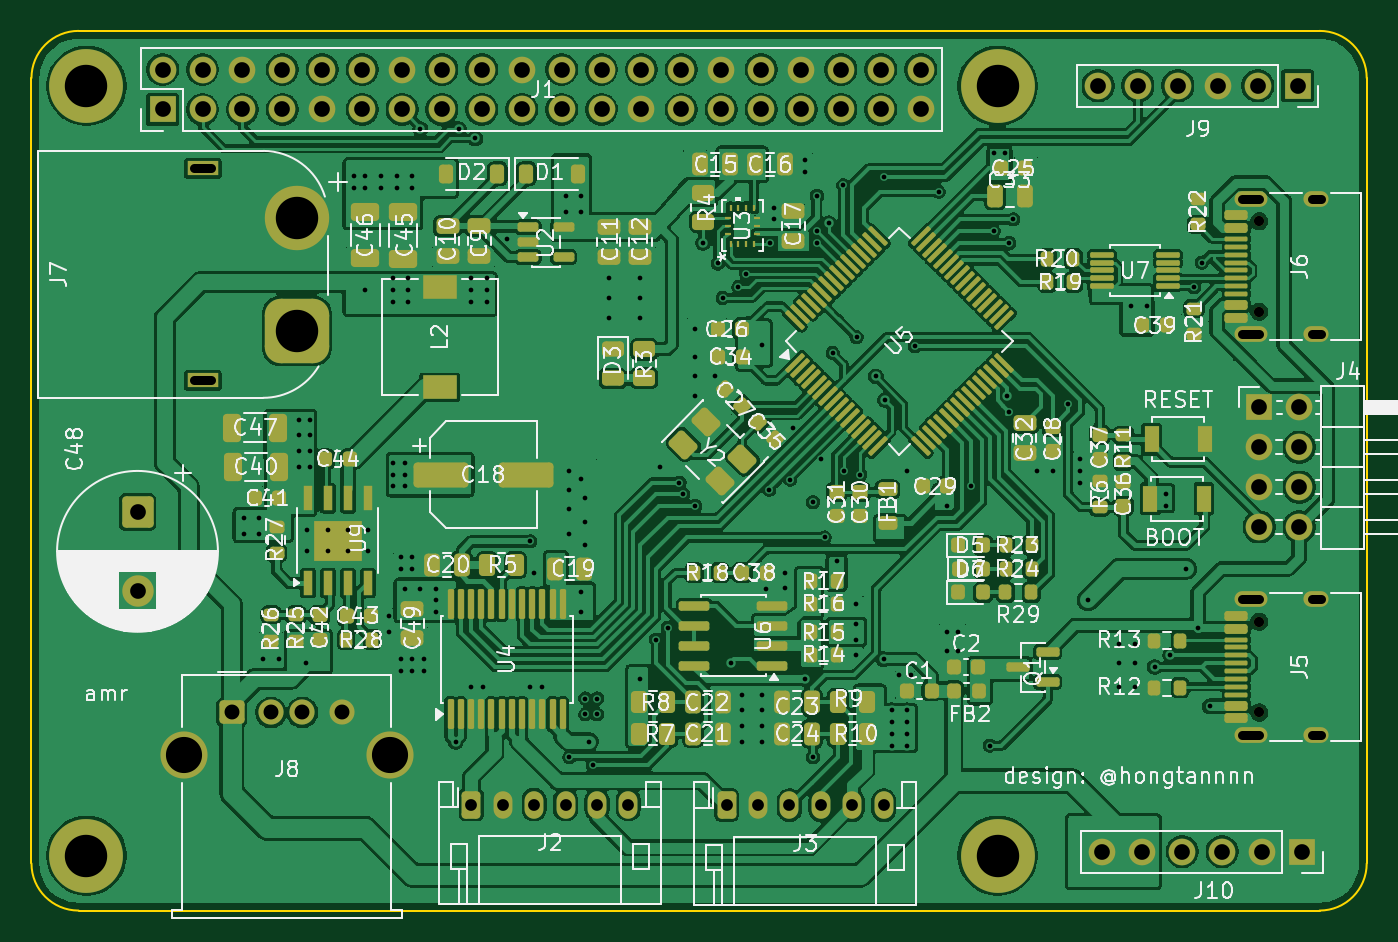
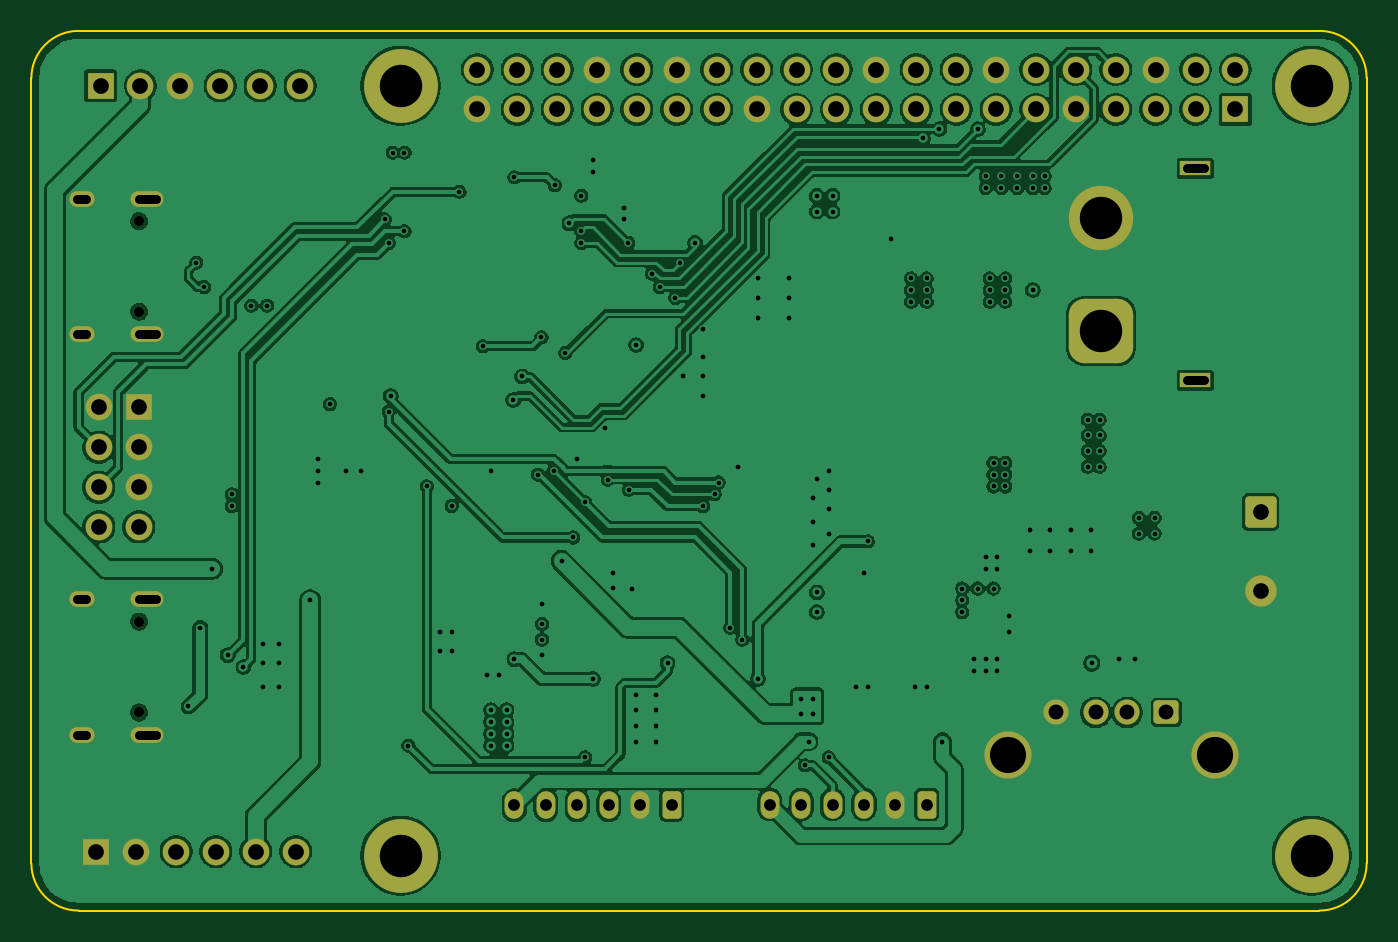
Circuit board: 11 layer files. Board 85.0 x 56.0 mm.
- bottom_copper: amr_stm32_kicad-B_Cu.gbl (334942 bytes)
- bottom_mask: amr_stm32_kicad-B_Mask.gbs (4690 bytes)
- paste: amr_stm32_kicad-B_Paste.gbp (460 bytes)
- bottom_silk: amr_stm32_kicad-B_Silkscreen.gbo (461 bytes)
- outline: amr_stm32_kicad-Edge_Cuts.gm1 (1616 bytes)
- top_copper: amr_stm32_kicad-F_Cu.gtl (552055 bytes)
- top_mask: amr_stm32_kicad-F_Mask.gts (18926 bytes)
- paste: amr_stm32_kicad-F_Paste.gtp (15275 bytes)
- top_silk: amr_stm32_kicad-F_Silkscreen.gto (195188 bytes)
- drill: amr_stm32_kicad-NPTH.drl (384 bytes)
- drill: amr_stm32_kicad-PTH.drl (5419 bytes)

=== bottom_copper: amr_stm32_kicad-B_Cu.gbl (334942 bytes, source omitted) ===
=== bottom_mask: amr_stm32_kicad-B_Mask.gbs ===
%TF.GenerationSoftware,KiCad,Pcbnew,10.0.3*%
%TF.CreationDate,2026-09-18T19:49:49+07:00*%
%TF.ProjectId,amr_stm32_kicad,616d725f-7374-46d3-9332-5f6b69636164,rev?*%
%TF.SameCoordinates,Original*%
%TF.FileFunction,Soldermask,Bot*%
%TF.FilePolarity,Negative*%
%FSLAX46Y46*%
G04 Gerber Fmt 4.6, Leading zero omitted, Abs format (unit mm)*
G04 Created by KiCad (PCBNEW 10.0.3) date 2026-09-18 19:49:49*
%MOMM*%
%LPD*%
G01*
G04 APERTURE LIST*
G04 Aperture macros list*
%AMRoundRect*
0 Rectangle with rounded corners*
0 $1 Rounding radius*
0 $2 $3 $4 $5 $6 $7 $8 $9 X,Y pos of 4 corners*
0 Add a 4 corners polygon primitive as box body*
4,1,4,$2,$3,$4,$5,$6,$7,$8,$9,$2,$3,0*
0 Add four circle primitives for the rounded corners*
1,1,$1+$1,$2,$3*
1,1,$1+$1,$4,$5*
1,1,$1+$1,$6,$7*
1,1,$1+$1,$8,$9*
0 Add four rect primitives between the rounded corners*
20,1,$1+$1,$2,$3,$4,$5,0*
20,1,$1+$1,$4,$5,$6,$7,0*
20,1,$1+$1,$6,$7,$8,$9,0*
20,1,$1+$1,$8,$9,$2,$3,0*%
G04 Aperture macros list end*
%ADD10R,1.700000X1.700000*%
%ADD11C,1.700000*%
%ADD12C,0.650000*%
%ADD13O,2.100000X1.000000*%
%ADD14O,1.600000X1.000000*%
%ADD15RoundRect,0.250000X-0.550000X-0.500000X0.550000X-0.500000X0.550000X0.500000X-0.550000X0.500000X0*%
%ADD16C,1.600000*%
%ADD17C,3.000000*%
%ADD18C,4.700000*%
%ADD19R,2.000000X0.900000*%
%ADD20RoundRect,1.025000X1.025000X-1.025000X1.025000X1.025000X-1.025000X1.025000X-1.025000X-1.025000X0*%
%ADD21C,4.100000*%
%ADD22RoundRect,0.250000X-0.750000X0.750000X-0.750000X-0.750000X0.750000X-0.750000X0.750000X0.750000X0*%
%ADD23C,2.000000*%
%ADD24RoundRect,0.250000X-0.350000X-0.625000X0.350000X-0.625000X0.350000X0.625000X-0.350000X0.625000X0*%
%ADD25O,1.200000X1.750000*%
G04 APERTURE END LIST*
D10*
%TO.C,J4*%
X197410000Y-73960000D03*
D11*
X199950000Y-73960000D03*
X197410000Y-76500000D03*
X199950000Y-76500000D03*
X197410000Y-79040000D03*
X199950000Y-79040000D03*
X197410000Y-81580000D03*
X199950000Y-81580000D03*
%TD*%
D12*
%TO.C,J6*%
X197400000Y-67890000D03*
X197400000Y-62110000D03*
D13*
X196870000Y-69320000D03*
D14*
X201050000Y-69320000D03*
D13*
X196870000Y-60680000D03*
D14*
X201050000Y-60680000D03*
%TD*%
D10*
%TO.C,J10*%
X200120000Y-102250000D03*
D11*
X197580000Y-102250000D03*
X195040000Y-102250000D03*
X192500000Y-102250000D03*
X189960000Y-102250000D03*
X187420000Y-102250000D03*
%TD*%
D15*
%TO.C,J8*%
X132000000Y-93390000D03*
D16*
X134500000Y-93390000D03*
X136500000Y-93390000D03*
X139000000Y-93390000D03*
D17*
X128930000Y-96100000D03*
X142070000Y-96100000D03*
%TD*%
D18*
%TO.C,REF\u002A\u002A*%
X122750000Y-102500000D03*
%TD*%
D19*
%TO.C,J7*%
X130150000Y-72250000D03*
X130150000Y-58750000D03*
D20*
X136150000Y-69100000D03*
D21*
X136150000Y-61900000D03*
%TD*%
D10*
%TO.C,J1*%
X127600000Y-55000000D03*
D11*
X127600000Y-52460000D03*
X130140000Y-55000000D03*
X130140000Y-52460000D03*
X132680000Y-55000000D03*
X132680000Y-52460000D03*
X135220000Y-55000000D03*
X135220000Y-52460000D03*
X137760000Y-55000000D03*
X137760000Y-52460000D03*
X140300000Y-55000000D03*
X140300000Y-52460000D03*
X142840000Y-55000000D03*
X142840000Y-52460000D03*
X145380000Y-55000000D03*
X145380000Y-52460000D03*
X147920000Y-55000000D03*
X147920000Y-52460000D03*
X150460000Y-55000000D03*
X150460000Y-52460000D03*
X153000000Y-55000000D03*
X153000000Y-52460000D03*
X155540000Y-55000000D03*
X155540000Y-52460000D03*
X158080000Y-55000000D03*
X158080000Y-52460000D03*
X160620000Y-55000000D03*
X160620000Y-52460000D03*
X163160000Y-55000000D03*
X163160000Y-52460000D03*
X165700000Y-55000000D03*
X165700000Y-52460000D03*
X168240000Y-55000000D03*
X168240000Y-52460000D03*
X170780000Y-55000000D03*
X170780000Y-52460000D03*
X173320000Y-55000000D03*
X173320000Y-52460000D03*
X175860000Y-55000000D03*
X175860000Y-52460000D03*
%TD*%
D18*
%TO.C,REF\u002A\u002A*%
X180750000Y-53500000D03*
%TD*%
D22*
%TO.C,C48*%
X125999999Y-80632322D03*
D23*
X125999999Y-85632322D03*
%TD*%
D18*
%TO.C,REF\u002A\u002A*%
X122750000Y-53500000D03*
%TD*%
D12*
%TO.C,J5*%
X197400000Y-93390000D03*
X197400000Y-87610000D03*
D13*
X196870000Y-94820000D03*
D14*
X201050000Y-94820000D03*
D13*
X196870000Y-86180000D03*
D14*
X201050000Y-86180000D03*
%TD*%
D10*
%TO.C,J9*%
X199850000Y-53500000D03*
D11*
X197310000Y-53500000D03*
X194770000Y-53500000D03*
X192230000Y-53500000D03*
X189690000Y-53500000D03*
X187150000Y-53500000D03*
%TD*%
D24*
%TO.C,J3*%
X163500000Y-99300000D03*
D25*
X165500000Y-99300000D03*
X167500000Y-99300000D03*
X169500000Y-99300000D03*
X171500000Y-99300000D03*
X173500000Y-99300000D03*
%TD*%
D18*
%TO.C,REF\u002A\u002A*%
X180750000Y-102500000D03*
%TD*%
D24*
%TO.C,J2*%
X147250000Y-99250000D03*
D25*
X149250000Y-99250000D03*
X151250000Y-99250000D03*
X153250000Y-99250000D03*
X155250000Y-99250000D03*
X157250000Y-99250000D03*
%TD*%
M02*

=== paste: amr_stm32_kicad-B_Paste.gbp ===
%TF.GenerationSoftware,KiCad,Pcbnew,10.0.3*%
%TF.CreationDate,2026-09-18T19:49:49+07:00*%
%TF.ProjectId,amr_stm32_kicad,616d725f-7374-46d3-9332-5f6b69636164,rev?*%
%TF.SameCoordinates,Original*%
%TF.FileFunction,Paste,Bot*%
%TF.FilePolarity,Positive*%
%FSLAX46Y46*%
G04 Gerber Fmt 4.6, Leading zero omitted, Abs format (unit mm)*
G04 Created by KiCad (PCBNEW 10.0.3) date 2026-09-18 19:49:49*
%MOMM*%
%LPD*%
G01*
G04 APERTURE LIST*
G04 APERTURE END LIST*
M02*

=== bottom_silk: amr_stm32_kicad-B_Silkscreen.gbo ===
%TF.GenerationSoftware,KiCad,Pcbnew,10.0.3*%
%TF.CreationDate,2026-09-18T19:49:49+07:00*%
%TF.ProjectId,amr_stm32_kicad,616d725f-7374-46d3-9332-5f6b69636164,rev?*%
%TF.SameCoordinates,Original*%
%TF.FileFunction,Legend,Bot*%
%TF.FilePolarity,Positive*%
%FSLAX46Y46*%
G04 Gerber Fmt 4.6, Leading zero omitted, Abs format (unit mm)*
G04 Created by KiCad (PCBNEW 10.0.3) date 2026-09-18 19:49:49*
%MOMM*%
%LPD*%
G01*
G04 APERTURE LIST*
G04 APERTURE END LIST*
M02*

=== outline: amr_stm32_kicad-Edge_Cuts.gm1 ===
%TF.GenerationSoftware,KiCad,Pcbnew,10.0.3*%
%TF.CreationDate,2026-09-18T19:49:49+07:00*%
%TF.ProjectId,amr_stm32_kicad,616d725f-7374-46d3-9332-5f6b69636164,rev?*%
%TF.SameCoordinates,Original*%
%TF.FileFunction,Profile,NP*%
%FSLAX46Y46*%
G04 Gerber Fmt 4.6, Leading zero omitted, Abs format (unit mm)*
G04 Created by KiCad (PCBNEW 10.0.3) date 2026-09-18 19:49:49*
%MOMM*%
%LPD*%
G01*
G04 APERTURE LIST*
%TA.AperFunction,Profile*%
%ADD10C,0.100000*%
%TD*%
G04 APERTURE END LIST*
D10*
X119250000Y-53000000D02*
G75*
G02*
X122250000Y-50000000I2999900J100D01*
G01*
X119250000Y-103000000D02*
X119250000Y-53000000D01*
X122250000Y-50000000D02*
X201250000Y-50000000D01*
X122250000Y-106000000D02*
G75*
G02*
X119250000Y-103000000I0J3000000D01*
G01*
X124100000Y-53500000D02*
G75*
G02*
X121400000Y-53500000I-1350000J0D01*
G01*
X121400000Y-53500000D02*
G75*
G02*
X124100000Y-53500000I1350000J0D01*
G01*
X124100000Y-102500000D02*
G75*
G02*
X121400000Y-102500000I-1350000J0D01*
G01*
X121400000Y-102500000D02*
G75*
G02*
X124100000Y-102500000I1350000J0D01*
G01*
X182100000Y-53500000D02*
G75*
G02*
X179400000Y-53500000I-1350000J0D01*
G01*
X179400000Y-53500000D02*
G75*
G02*
X182100000Y-53500000I1350000J0D01*
G01*
X182100000Y-102500000D02*
G75*
G02*
X179400000Y-102500000I-1350000J0D01*
G01*
X179400000Y-102500000D02*
G75*
G02*
X182100000Y-102500000I1350000J0D01*
G01*
X201250000Y-50000000D02*
G75*
G02*
X204250000Y-53000000I0J-3000000D01*
G01*
X201250000Y-106000000D02*
X122250000Y-106000000D01*
X204250000Y-53000000D02*
X204250000Y-103000000D01*
X204250000Y-103000000D02*
G75*
G02*
X201250000Y-106000000I-3000100J100D01*
G01*
M02*

=== top_copper: amr_stm32_kicad-F_Cu.gtl (552055 bytes, source omitted) ===
=== top_mask: amr_stm32_kicad-F_Mask.gts (18926 bytes, source omitted) ===
=== paste: amr_stm32_kicad-F_Paste.gtp (15275 bytes, source omitted) ===
=== top_silk: amr_stm32_kicad-F_Silkscreen.gto (195188 bytes, source omitted) ===
=== drill: amr_stm32_kicad-NPTH.drl ===
M48
; DRILL file KiCad 10.0.3 date 2026-09-18T19:49:53
; FORMAT={-:-/ absolute / metric / decimal}
; #@! TF.CreationDate,2026-09-18T19:49:53+07:00
; #@! TF.GenerationSoftware,Kicad,Pcbnew,10.0.3
; #@! TF.FileFunction,NonPlated,1,4,NPTH
FMAT,2
METRIC
; #@! TA.AperFunction,NonPlated,NPTH,ComponentDrill
T1C0.650
%
G90
G05
T1
X197.4Y-62.11
X197.4Y-67.89
X197.4Y-87.61
X197.4Y-93.39
M30

=== drill: amr_stm32_kicad-PTH.drl (5419 bytes, source omitted) ===
